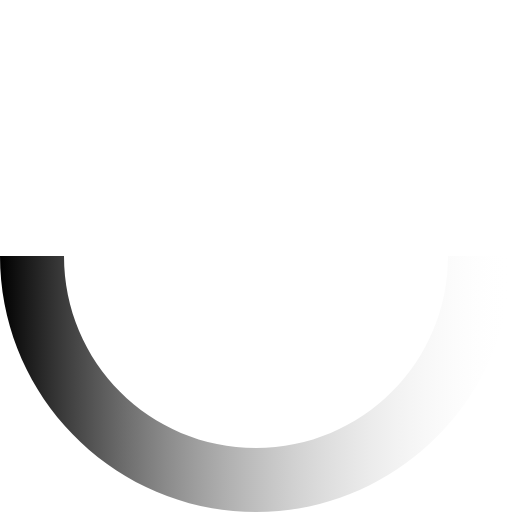
t = 0.00 s
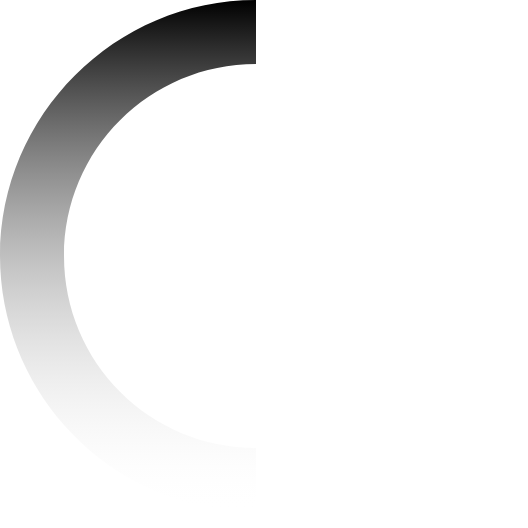
t = 0.13 s
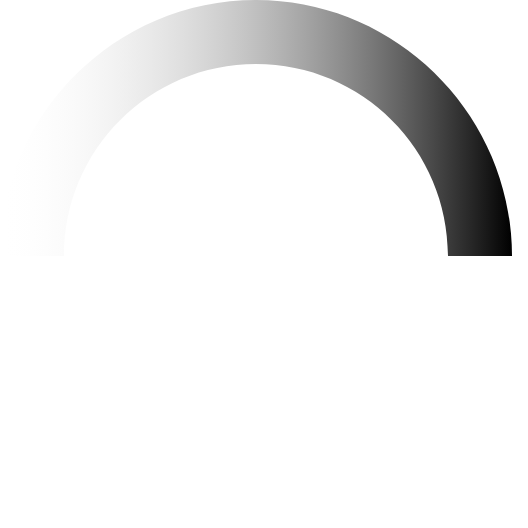
t = 0.25 s
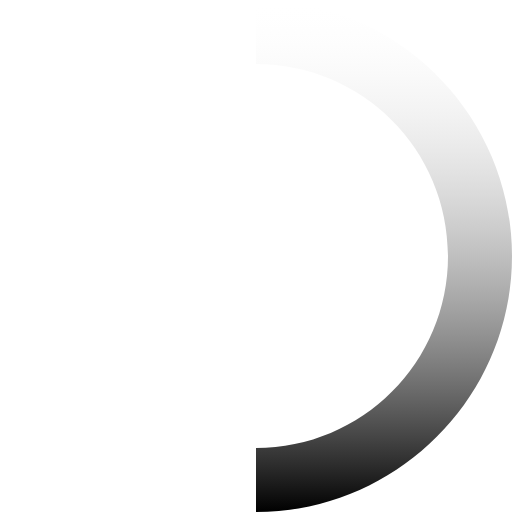
t = 0.38 s

The animated SVG that drew these frames (rendered in a browser with its animation timeline set to each time). Animation: 1 SMIL element (animateTransform=1); one cycle of 0.50 s, repeats indefinitely.

<svg xmlns="http://www.w3.org/2000/svg" width="16" height="16" viewBox="0 0 40 40" fill="none">
  <defs>
	<linearGradient id="phone_preloader-gradient" gradientUnits="userSpaceOnUse" y1="30" x2="40" y2="30">
			<stop offset="0" stop-color="#000"></stop>
			<stop offset="1" stop-color="#fff" stop-opacity="0"></stop>
	</linearGradient>
  </defs>

  <path fill="url(#phone_preloader-gradient)"
		  d="M20,35c-8.3,0-15-6.7-15-15H0c0,11,9,20,20,20c11,0,20-9,20-20h-5C35,28.3,28.3,35,20,35z"></path>

  <animateTransform from="0 0 0" to="360 0 0" attributeName="transform" type="rotate" repeatCount="indefinite" dur="500ms"/>
</svg>